Run: headless pygame with SDL's dummy video driver; simulated clock (each Clock.tick advances the game by its frame time, no real sleeping); random seed 0; keys injected as events and as key.get_pressed() state; no mouse input.
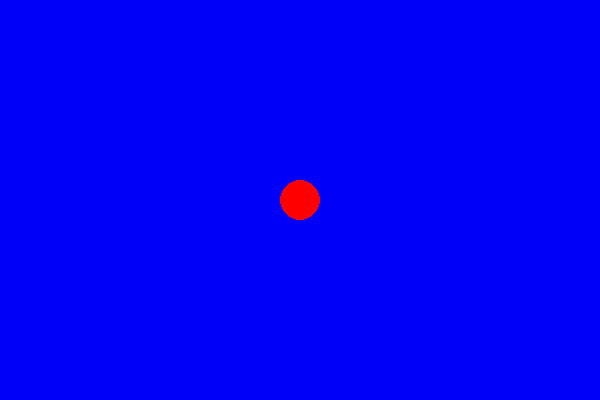
Frame 1 of 4 · flips 1–60 · no input
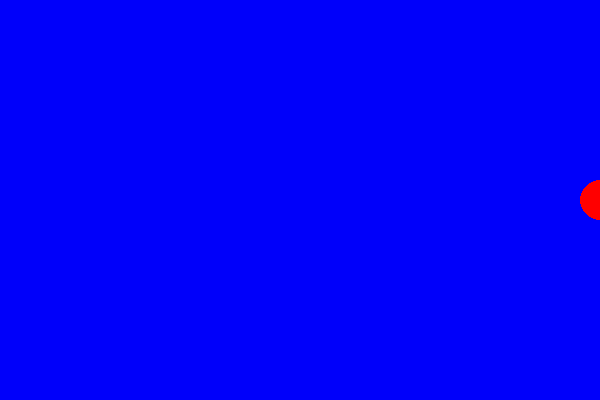
Frame 2 of 4 · flips 61–180 · tapped SPACE, RETURN · held RIGHT (→), D
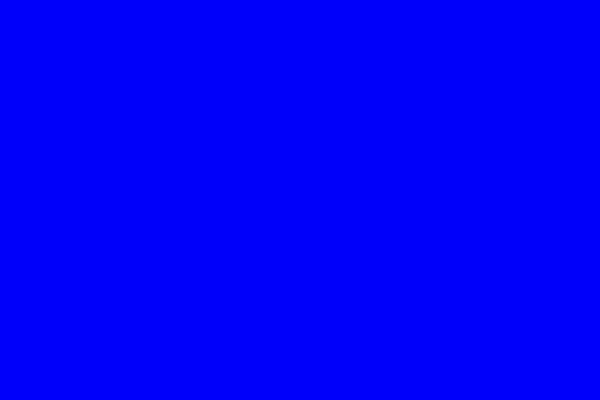
Frame 3 of 4 · flips 181–300 · held DOWN (↓), S
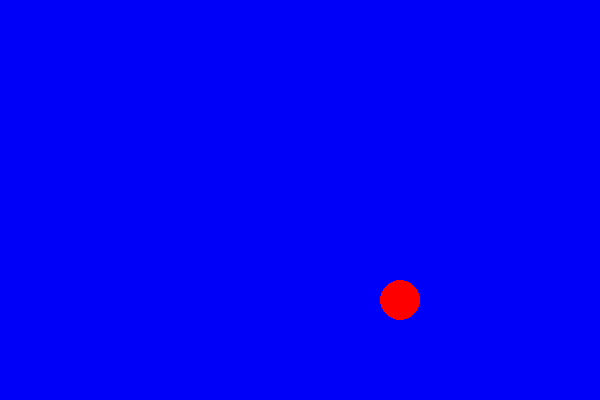
Frame 4 of 4 · flips 301–420 · held LEFT (←), A, UP (↑), W

The pygame program that drew these frames:

'''
Created on Aug 24, 2018
@author: Burkhard A. Meier
'''




# imports
import pygame
from pygame.locals import *        

# initialization
pygame.init()  
pygame.display.set_caption('PyGame - Player in Landscape Game') 
                                         
WIDTH, HEIGHT = 600, 400                                        # global variables accessible throught this module
game_surface = pygame.display.set_mode((WIDTH, HEIGHT))         # create the game surface, passing in a size (width, height)
  
fps_clock = pygame.time.Clock()     # create clock instance
FPS = 60                            # frames per second
# FPS = 30                            # reduced game speed

class Circle():
    def __init__(self, background, x=WIDTH//2, y=HEIGHT//2, radius=20):
        game_surface.blit(background, (0, 0))                               # overwrite background
        pygame.draw.circle(game_surface, (255, 0, 0), (x, y), radius)       # RGB = red
        pygame.display.update()

def run_game():
    # game logic
    background = pygame.Surface(game_surface.get_size())    # create a new surface to be used as the background
    background = background.convert()                       # this call to convert() is important
    background.fill((0, 0, 250))                            # change the background color (RGB)
    
    game_surface.blit(background, (0, 0))                   # "copy" the background pixel colors by "blitting"
    
    circle_ref = Circle(background)       # create a new Circle with default values

    # game loop -----------------------------------------------------------------------------
    x_pos, y_pos = WIDTH//2, HEIGHT//2
    speed = 5
    run_game = True
    while run_game:
        fps_clock.tick(FPS)                 # run at FPS=60 frames per second

        for event in pygame.event.get():
            if event.type == QUIT:          
                run_game = False
            
        pressed_keys = pygame.key.get_pressed()     # creates a sequence
        
        if pressed_keys[K_UP]:
            y_pos -= speed
            Circle(background, x_pos, y_pos)                             
            
        if pressed_keys[K_DOWN]:
            y_pos += speed
            Circle(background, x_pos, y_pos)                  
                      
        if pressed_keys[K_SPACE]:
            Circle(background)                                  # create new Circle center
            
        if pressed_keys[K_RIGHT]:
            x_pos += speed
            Circle(background, x_pos, y_pos)
            
        if pressed_keys[K_LEFT]:
            x_pos -= speed
            Circle(background, x_pos, y_pos)
                                             
                      
        pygame.display.update()                                 # update the display
    
    # End game loop -------------------------------------------------------------------------
       
    # exit game
    pygame.quit()


if __name__ == '__main__':
    run_game()
